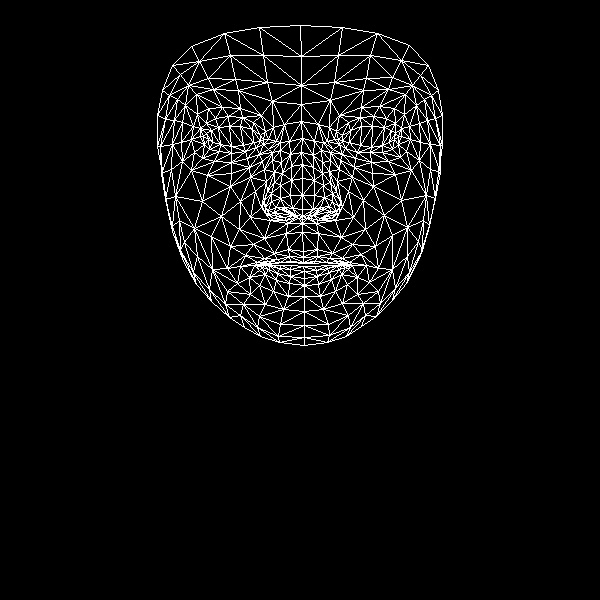

The table this chart was drawn from, first rows:
, x, y
0, 303, 251
1, 302, 209
2, 302, 223
3, 291, 166
4, 302, 195
5, 302, 178
6, 302, 138
7, 208, 139
8, 301, 104
9, 301, 85
10, 300, 25
11, 303, 257
12, 303, 262
13, 303, 263
14, 303, 266
15, 304, 271
16, 304, 278
17, 304, 285
18, 304, 296
19, 302, 216
20, 292, 215
21, 162, 90
22, 245, 151
23, 231, 153
24, 219, 151
25, 204, 144
26, 256, 147
27, 228, 116
28, 242, 117
29, 215, 118
30, 206, 123
31, 194, 152
32, 259, 316
33, 203, 136
34, 160, 146
35, 181, 142
36, 240, 201
37, 288, 249
38, 290, 261
39, 274, 253
40, 264, 258
41, 280, 262
42, 271, 263
43, 249, 277
44, 292, 208
45, 290, 195
46, 185, 105
47, 264, 169
48, 265, 207
49, 264, 200
50, 202, 201
51, 291, 180
52, 213, 89
53, 196, 94
54, 172, 65
55, 272, 101
56, 253, 122
57, 240, 266
58, 183, 261
59, 274, 213
... 408 more rows
